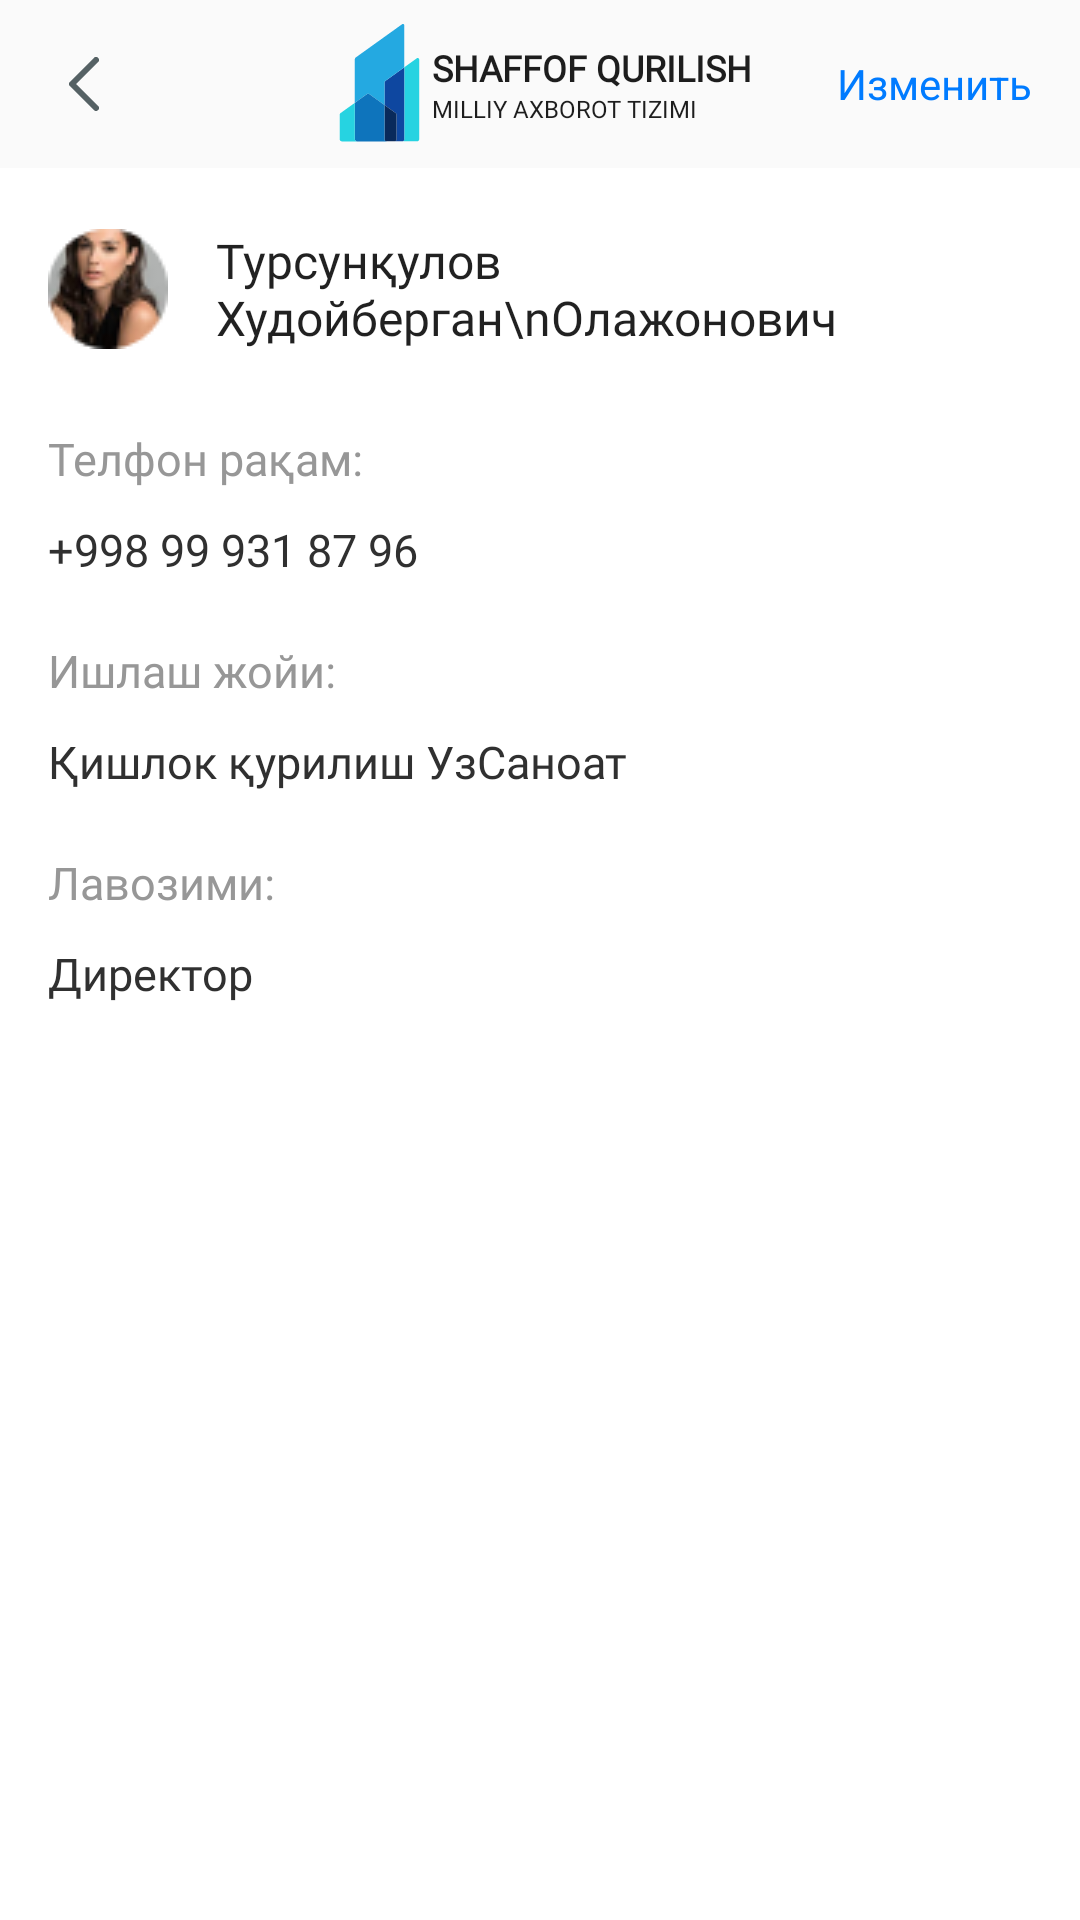

Write the Android layout XML for this screen, with the resource values it uses.
<!-- AndroidManifest.xml: application theme Theme.EImzo -->
<!-- res/layout/fragment_profile.xml -->
<?xml version="1.0" encoding="utf-8"?>
<androidx.constraintlayout.widget.ConstraintLayout xmlns:android="http://schemas.android.com/apk/res/android"
    xmlns:app="http://schemas.android.com/apk/res-auto"
    xmlns:tools="http://schemas.android.com/tools"
    android:layout_width="match_parent"
    android:layout_height="match_parent">

    <androidx.appcompat.widget.Toolbar
        android:id="@+id/toolbar"
        android:layout_width="match_parent"
        android:layout_height="?actionBarSize"
        android:background="#FAFAFA"
        app:layout_constraintTop_toTopOf="parent"
        app:navigationIcon="@drawable/ic_back">

        <LinearLayout
            android:layout_width="wrap_content"
            android:layout_height="match_parent"
            android:layout_gravity="center"
            android:gravity="center"
            android:orientation="horizontal">

            <androidx.appcompat.widget.AppCompatImageView
                android:layout_width="35dp"
                android:layout_height="40dp"
                app:srcCompat="@drawable/ic_logo_shaffof" />

            <LinearLayout
                android:layout_width="match_parent"
                android:layout_height="wrap_content"
                android:orientation="vertical">

                <androidx.appcompat.widget.AppCompatTextView
                    android:layout_width="match_parent"
                    android:layout_height="wrap_content"
                    android:fontFamily="@font/gilroy_semi_bold"
                    android:text="@string/shaffof_title"
                    android:textAllCaps="true"
                    android:textColor="@color/title_text_color"
                    android:textSize="12sp"
                    android:textStyle="bold" />


                <androidx.appcompat.widget.AppCompatTextView
                    android:layout_width="match_parent"
                    android:layout_height="wrap_content"
                    android:fontFamily="@font/gilroy_medium"
                    android:text="@string/shaffof_subtitle"
                    android:textAllCaps="true"
                    android:textColor="@color/title_text_color"
                    android:textSize="8sp" />

            </LinearLayout>


        </LinearLayout>

        <androidx.appcompat.widget.AppCompatTextView
            android:layout_width="wrap_content"
            android:layout_height="wrap_content"
            android:layout_gravity="end"
            android:layout_marginEnd="8dp"
            android:padding="8dp"
            android:text="Изменить"
            android:textColor="@color/purple_700" />


    </androidx.appcompat.widget.Toolbar>


    <LinearLayout
        android:id="@+id/avatarNameLayout"
        android:layout_width="match_parent"
        android:layout_height="wrap_content"
        android:gravity="center_vertical"
        android:orientation="horizontal"
        android:paddingVertical="20dp"
        app:layout_constraintTop_toBottomOf="@id/toolbar">

        <androidx.appcompat.widget.AppCompatImageView
            android:layout_width="wrap_content"
            android:layout_height="wrap_content"
            android:layout_marginHorizontal="16dp"
            app:srcCompat="@drawable/ic_oval" />


        <androidx.appcompat.widget.AppCompatTextView
            android:layout_width="match_parent"
            android:layout_height="wrap_content"
            android:fontFamily="@font/gilroy_medium"
            android:text="Турсунқулов Худойберган\nОлажонович"
            android:textColor="#DE000000"
            android:textSize="16sp" />

    </LinearLayout>

    <LinearLayout
        android:layout_width="match_parent"
        android:layout_height="wrap_content"
        android:layout_marginHorizontal="16dp"
        android:layout_marginTop="6dp"
        android:orientation="vertical"
        app:layout_constraintTop_toBottomOf="@id/avatarNameLayout">

        <androidx.appcompat.widget.AppCompatTextView
            android:layout_width="wrap_content"
            android:layout_height="wrap_content"
            android:fontFamily="@font/gilroy_regular"
            android:text="Телфон рақам:"
            android:textColor="#979797"
            android:textSize="15sp" />

        <androidx.appcompat.widget.AppCompatTextView
            android:layout_width="wrap_content"
            android:layout_height="wrap_content"
            android:layout_marginTop="10dp"
            android:fontFamily="@font/gilroy_regular"
            android:text="+998 99 931 87 96"
            android:textColor="#303030"
            android:textSize="15sp" />


        <androidx.appcompat.widget.AppCompatTextView
            android:layout_width="wrap_content"
            android:layout_height="wrap_content"
            android:layout_marginTop="20dp"
            android:fontFamily="@font/gilroy_regular"
            android:text="Ишлаш жойи:"
            android:textColor="#979797"
            android:textSize="15sp" />

        <androidx.appcompat.widget.AppCompatTextView
            android:layout_width="wrap_content"
            android:layout_height="wrap_content"
            android:layout_marginTop="10dp"
            android:fontFamily="@font/gilroy_regular"
            android:text="Қишлок қурилиш УзСаноат"
            android:textColor="#303030"
            android:textSize="15sp" />


        <androidx.appcompat.widget.AppCompatTextView
            android:layout_width="wrap_content"
            android:layout_height="wrap_content"
            android:layout_marginTop="20dp"
            android:fontFamily="@font/gilroy_regular"
            android:text="Лавозими:"
            android:textColor="#979797"
            android:textSize="15sp" />

        <androidx.appcompat.widget.AppCompatTextView
            android:layout_width="wrap_content"
            android:layout_height="wrap_content"
            android:layout_marginTop="10dp"
            android:fontFamily="@font/gilroy_regular"
            android:text="Директор"
            android:textColor="#303030"
            android:textSize="15sp" />

    </LinearLayout>


</androidx.constraintlayout.widget.ConstraintLayout>
<!-- resources referenced by this layout -->
<resources>
  <color name="purple_700">#007BFF</color>
  <color name="title_text_color">#1D1D1D</color>
  <!-- drawable ic_back (drawable) -->
  <vector xmlns:android="http://schemas.android.com/apk/res/android"
      android:width="10dp"
      android:height="18dp"
      android:viewportWidth="10"
      android:viewportHeight="18">
    <path
        android:pathData="M9,1L1,9L9,17"
        android:strokeLineJoin="round"
        android:strokeWidth="2"
        android:fillColor="#00000000"
        android:strokeColor="#556164"
        android:strokeLineCap="round"/>
  </vector>
  <!-- drawable ic_logo_shaffof: vector/xml drawable (drawable, 3572 chars, omitted) -->
  <!-- drawable ic_oval: png bitmap (drawable, 4017 bytes) -->
  <string name="shaffof_subtitle">milliy axborot tizimi</string>
  <string name="shaffof_title">Shaffof qurilish</string>
  <style name="Theme.EImzo" parent="Theme.MaterialComponents.DayNight.NoActionBar">
          
          <item name="colorPrimary">@color/purple_500</item>
          <item name="colorPrimaryVariant">@color/purple_700</item>
          <item name="colorOnPrimary">@color/white</item>
          
          <item name="colorSecondary">@color/teal_200</item>
          <item name="colorSecondaryVariant">@color/teal_700</item>
          <item name="colorOnSecondary">@color/black</item>
          
          <item name="android:statusBarColor" tools:targetApi="l">?attr/colorPrimaryVariant</item>
          
      </style>
  <color name="purple_500">#007BFF</color>
  <color name="white">#FFFFFFFF</color>
  <color name="teal_200">#FF03DAC5</color>
  <color name="teal_700">#FF018786</color>
  <color name="black">#FF000000</color>
</resources>
